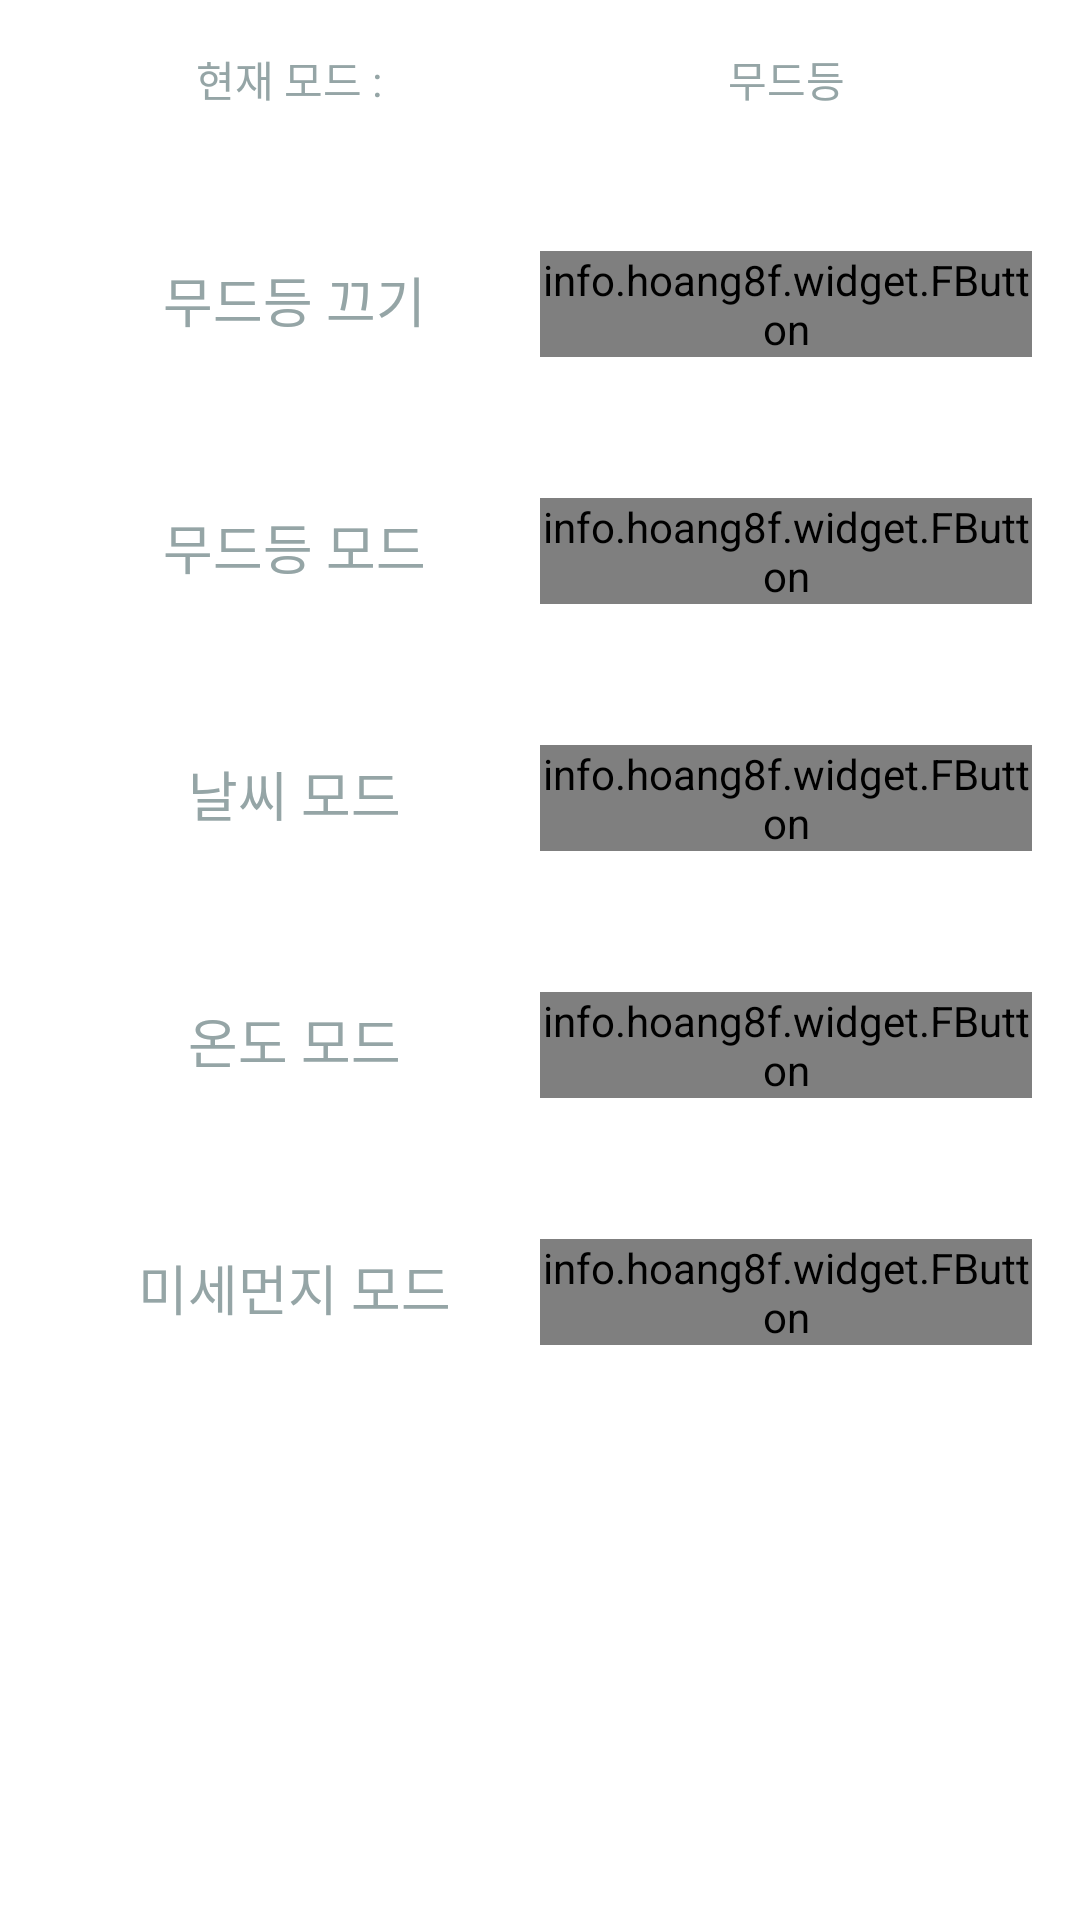

Layout XML and referenced resources for this Android screen:
<!-- AndroidManifest.xml: application theme AppTheme -->
<!-- res/layout/fragment_button_page.xml -->
<RelativeLayout xmlns:android="http://schemas.android.com/apk/res/android"
    xmlns:fbutton="http://schemas.android.com/apk/res-auto"
    xmlns:tools="http://schemas.android.com/tools"
    android:id="@+id/back_ground_color_button_page"
    android:layout_width="match_parent"
    android:layout_height="match_parent"
    android:background="@android:color/background_light"
    android:paddingBottom="@dimen/activity_vertical_margin"
    android:paddingLeft="@dimen/activity_horizontal_margin"
    android:paddingRight="@dimen/activity_horizontal_margin"
    android:paddingTop="@dimen/activity_vertical_margin"
    tools:context="com.wonjuna.feel_light.MainActivity$PlaceholderFragment">

    <LinearLayout
        android:layout_width="match_parent"
        android:layout_height="wrap_content"
        android:layout_alignParentLeft="true"
        android:layout_alignParentStart="true"
        android:layout_alignParentTop="true"
        android:orientation="vertical">

        <LinearLayout
            android:id="@+id/now_mode_layout"
            android:layout_width="match_parent"
            android:layout_height="match_parent"
            android:gravity="center_vertical|center_horizontal"
            android:orientation="horizontal">

            <TextView
                android:id="@+id/tmp_textView_now_mode"
                android:layout_width="50dp"
                android:layout_height="wrap_content"
                android:layout_gravity="center"
                android:layout_weight="1"
                android:gravity="center"
                android:text="현재 모드 : "
                android:textColor="@color/fbutton_color_concrete" />

            <TextView
                android:id="@+id/now_mode"
                android:layout_width="50dp"
                android:layout_height="wrap_content"
                android:layout_gravity="center"
                android:layout_weight="1"
                android:gravity="center"
                android:text="무드등"
                android:textColor="@color/fbutton_color_concrete" />
        </LinearLayout>

        <LinearLayout
            android:id="@+id/mood_mode"
            android:layout_width="match_parent"
            android:layout_height="match_parent"
            android:layout_marginTop="20dp"
            android:orientation="horizontal">

            <TextView
                android:id="@+id/button_mode_mood"
                android:layout_width="50dp"
                android:layout_height="wrap_content"
                android:layout_gravity="center_vertical|center_horizontal|center"
                android:layout_marginTop="12dp"
                android:layout_weight="1"
                android:gravity="center_vertical|center_horizontal|center"
                android:text="무드등 끄기"
                android:textColor="@color/fbutton_color_concrete"
                android:textSize="18sp" />

            <info.hoang8f.widget.FButton
                android:id="@+id/FButton_on_off"
                android:layout_width="50dp"
                android:layout_height="wrap_content"
                android:layout_alignLeft="@+id/buttonmood"
                android:layout_alignStart="@+id/buttonmood"
                android:layout_below="@+id/buttonmood"
                android:layout_marginTop="27dp"
                android:layout_weight="1"
                android:gravity="center"
                fbutton:buttonColor="@color/Button_white_color"
                fbutton:cornerRadius="5dp"

                fbutton:shadowEnabled="true"
                fbutton:shadowHeight="5dp" />

        </LinearLayout>

        <LinearLayout
            android:id="@+id/mood_mode"
            android:layout_width="match_parent"
            android:layout_height="match_parent"
            android:layout_marginTop="20dp"
            android:orientation="horizontal">

            <TextView
                android:id="@+id/button_mode_mood"
                android:layout_width="50dp"
                android:layout_height="wrap_content"
                android:layout_gravity="center_vertical|center_horizontal|center"
                android:layout_marginTop="12dp"
                android:layout_weight="1"
                android:gravity="center_vertical|center_horizontal|center"
                android:text="무드등 모드"
                android:textColor="@color/fbutton_color_concrete"
                android:textSize="18sp" />

            <info.hoang8f.widget.FButton
                android:id="@+id/FButton_mood"
                android:layout_width="50dp"
                android:layout_height="wrap_content"
                android:layout_alignLeft="@+id/buttonmood"
                android:layout_alignStart="@+id/buttonmood"
                android:layout_below="@+id/buttonmood"
                android:layout_marginTop="27dp"
                android:layout_weight="1"
                android:gravity="center"
                fbutton:buttonColor="@color/Button_white_color"
                fbutton:cornerRadius="5dp"

                fbutton:shadowEnabled="true"
                fbutton:shadowHeight="5dp" />

        </LinearLayout>

        <LinearLayout
            android:id="@+id/weather_mode"
            android:layout_width="match_parent"
            android:layout_height="wrap_content"
            android:layout_marginTop="20dp"
            android:orientation="horizontal">

            <TextView
                android:id="@+id/button_mode_weather"
                android:layout_width="50dp"
                android:layout_height="wrap_content"
                android:layout_gravity="center_vertical|center_horizontal|center"
                android:layout_marginTop="12dp"
                android:layout_weight="1"
                android:gravity="center_vertical|center_horizontal|center"
                android:text="날씨 모드"
                android:textColor="@color/fbutton_color_concrete"
                android:textSize="18sp" />

            <info.hoang8f.widget.FButton
                android:id="@+id/FButton_weather"
                android:layout_width="50dp"
                android:layout_height="wrap_content"
                android:layout_alignLeft="@+id/buttonmood"
                android:layout_alignStart="@+id/buttonmood"
                android:layout_below="@+id/buttonmood"
                android:layout_marginTop="27dp"
                android:layout_weight="1"
                android:gravity="center"
                fbutton:buttonColor="@color/Button_white_color"
                fbutton:cornerRadius="5dp"

                fbutton:shadowEnabled="true"
                fbutton:shadowHeight="5dp" />

        </LinearLayout>

        <LinearLayout
            android:id="@+id/temperature_mod"
            android:layout_width="match_parent"
            android:layout_height="wrap_content"
            android:layout_marginTop="20dp"
            android:orientation="horizontal">

            <TextView
                android:id="@+id/button_mode_temperature"
                android:layout_width="50dp"
                android:layout_height="wrap_content"
                android:layout_gravity="center_vertical|center_horizontal|center"
                android:layout_marginTop="12dp"
                android:layout_weight="1"
                android:gravity="center_vertical|center_horizontal|center"
                android:text="온도 모드"
                android:textColor="@color/fbutton_color_concrete"
                android:textSize="18sp" />

            <info.hoang8f.widget.FButton
                android:id="@+id/FButton_temperature"
                android:layout_width="50dp"
                android:layout_height="wrap_content"
                android:layout_alignLeft="@+id/buttonmood"
                android:layout_alignStart="@+id/buttonmood"
                android:layout_below="@+id/buttonmood"
                android:layout_marginTop="27dp"
                android:layout_weight="1"
                android:gravity="center"
                fbutton:buttonColor="@color/Button_white_color"
                fbutton:cornerRadius="5dp"

                fbutton:shadowEnabled="true"
                fbutton:shadowHeight="5dp" />

        </LinearLayout>

        <LinearLayout
            android:id="@+id/mood_mod"
            android:layout_width="match_parent"
            android:layout_height="wrap_content"
            android:layout_marginTop="20dp"
            android:orientation="horizontal">

            <TextView
                android:id="@+id/button_mode_dust"
                android:layout_width="50dp"
                android:layout_height="wrap_content"
                android:layout_gravity="center_vertical|center_horizontal|center"
                android:layout_marginTop="12dp"
                android:layout_weight="1"
                android:gravity="center_vertical|center_horizontal|center"
                android:text="미세먼지 모드"
                android:textColor="@color/fbutton_color_concrete"
                android:textSize="18sp" />

            <info.hoang8f.widget.FButton
                android:id="@+id/FButton_dust"
                android:layout_width="50dp"
                android:layout_height="wrap_content"
                android:layout_alignLeft="@+id/buttonmood"
                android:layout_alignStart="@+id/buttonmood"
                android:layout_below="@+id/buttonmood"
                android:layout_marginTop="27dp"
                android:layout_weight="1"
                android:gravity="center"
                fbutton:buttonColor="@color/Button_white_color"
                fbutton:cornerRadius="5dp"

                fbutton:shadowEnabled="true"
                fbutton:shadowHeight="5dp" />

        </LinearLayout>
    </LinearLayout>
</RelativeLayout>
<!-- resources referenced by this layout -->
<resources>
  <color name="Button_white_color">#f0f0f0</color>
  <color name="fbutton_color_concrete">#95a5a6</color>
  <dimen name="activity_horizontal_margin">16dp</dimen>
  <dimen name="activity_vertical_margin">16dp</dimen>
  <style name="AppTheme" parent="Theme.AppCompat.Light.DarkActionBar">
          
          <item name="colorPrimary">@color/colorPrimary</item>
          <item name="colorPrimaryDark">@color/colorPrimaryDark</item>
          <item name="colorAccent">@color/colorAccent</item>
      </style>
  <color name="colorPrimary">#3F51B5</color>
  <color name="colorPrimaryDark">#303F9F</color>
  <color name="colorAccent">#ff4081</color>
</resources>
